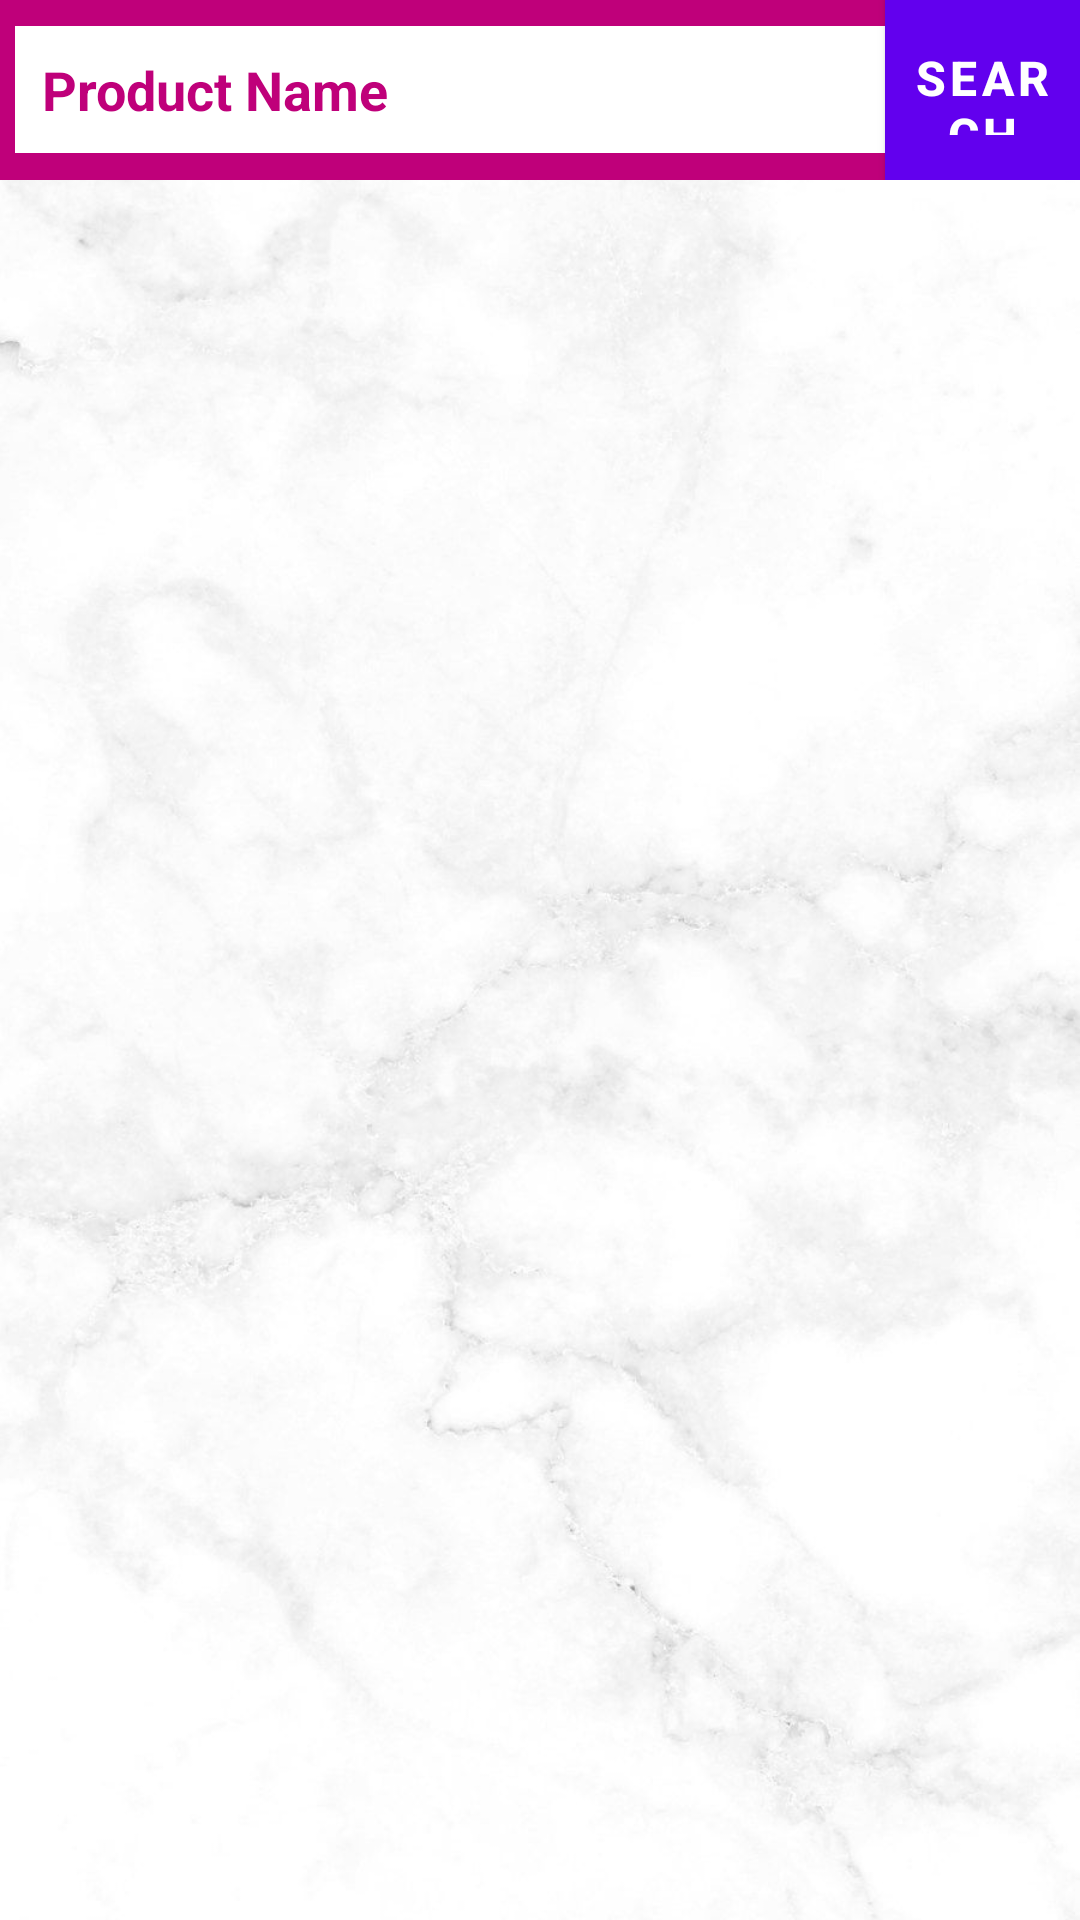

Write the Android layout XML for this screen, with the resource values it uses.
<!-- AndroidManifest.xml: fallback theme Theme.MaterialComponents.DayNight.NoActionBar -->
<!-- res/layout/activity_search_products.xml -->
<?xml version="1.0" encoding="utf-8"?>
<RelativeLayout xmlns:android="http://schemas.android.com/apk/res/android"
    xmlns:app="http://schemas.android.com/apk/res-auto"
    xmlns:tools="http://schemas.android.com/tools"
    android:layout_width="match_parent"
    android:layout_height="match_parent"
    android:background="@drawable/walpaper"
    tools:context=".SearchProductsActivity">
    <RelativeLayout
        android:id="@+id/r5"
        android:layout_width="match_parent"
        android:layout_height="60dp"
        android:background="@color/colorPrimaryDark"
        android:layout_alignParentTop="true"
        android:layout_centerHorizontal="true">
        <EditText
            android:id="@+id/search_product_name"
            android:layout_width="290dp"
            android:layout_height="wrap_content"
            android:hint="Product Name"
            android:textSize="18dp"
            android:textStyle="bold"
            android:layout_marginStart="5dp"
            android:layout_centerVertical="true"
            android:background="@color/white"
            android:padding="9dp"
            android:textColorHint="@color/colorPrimaryDark">
        </EditText>
        <Button
            android:id="@+id/search_btn"
            android:layout_width="wrap_content"
            android:layout_height="wrap_content"
            android:layout_toRightOf="@+id/search_product_name"
            android:text="Search"
            android:textColor="@color/white"
            android:textSize="16dp"
            android:textStyle="bold"
            android:layout_centerInParent="true"
            android:padding="9dp"
            android:background="@color/colorPrimaryDark"
            >
        </Button>
    </RelativeLayout>
    <androidx.recyclerview.widget.RecyclerView
        android:id="@+id/search_list"
        android:layout_width="match_parent"
        android:layout_height="match_parent"
        android:layout_below="@+id/r5"
        >
    </androidx.recyclerview.widget.RecyclerView>
</RelativeLayout>
<!-- resources referenced by this layout -->
<resources>
  <color name="colorPrimaryDark">#BF007A</color>
  <color name="white">#FFFFFFFF</color>
  <!-- drawable walpaper: png bitmap (drawable, 695761 bytes) -->
</resources>
